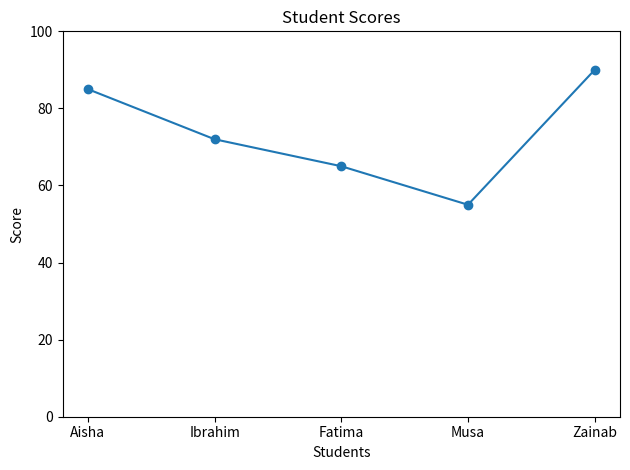

This figure's Python source:
# Basic Data Visualization with Matplotlib
# Author: Umar Gambo

import matplotlib.pyplot as plt

# Student scores
students = ["Aisha", "Ibrahim", "Fatima", "Musa", "Zainab"]
scores = [85, 72, 65, 55, 90]

# Create a line plot
plt.plot(students, scores, marker="o")

# Add title and labels
plt.title("Student Scores")
plt.xlabel("Students")
plt.ylabel("Score")

# Set score range
plt.ylim(0, 100)

# Display the plot
plt.tight_layout()
plt.show()
